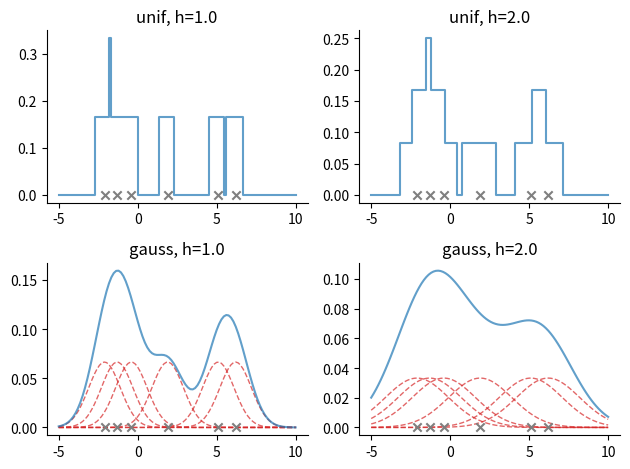

Source code (Python): (Note: this script raises an exception after producing the figure.)
# Demonstrate a non-parametric (parzen) density estimator in 1D

# Author: Gerardo Durán Martín


import numpy as np
import matplotlib.pyplot as plt
from scipy.linalg import norm

plt.rcParams["axes.spines.right"] = False
plt.rcParams["axes.spines.top"] = False

def K(u, axis=0): return np.all(np.abs(u) <= 1/2, axis=axis)

def p1(x, X, h):
    """
    KDE under a unit hypercube
    """
    N, D = X.shape
    xden, _ = x.shape
    
    u = ((x - X.T) / h).reshape(D, xden, N)
    ku = K(u).sum(axis=1) / (N * h ** D)
    return ku

def kdeg(x, X, h, return_components=False):
    """
    KDE under a gaussian kernel
    """
    N, D = X.shape
    nden, _ = x.shape
    
    Xhat = X.reshape(D, 1, N)
    xhat = x.reshape(D, nden, 1)
    u = xhat - Xhat
    u = norm(u, ord=2, axis=0) ** 2 / (2 * h ** 2) # (N, nden)
    px = np.exp(-u)
    if not return_components:
        px = px.sum(axis=1)

    px = px / (N * h * np.sqrt(2 * np.pi))
    return px


def main():
    data = np.array([-2.1, -1.3, -0.4, 1.9, 5.1, 6.2])[:, None]
    yvals = np.zeros_like(data)
    xv = np.linspace(-5, 10, 100)[:, None]

    fig, ax = plt.subplots(2, 2)
    # Uniform h=1
    ax[0,0].scatter(data, yvals, marker="x", c="tab:gray")
    ax[0,0].step(xv, p1(xv, data, 1), c="tab:blue", alpha=0.7)
    ax[0,0].set_title("unif, h=1.0")
    # Uniform h=2
    ax[0,1].scatter(data, yvals, marker="x", c="tab:gray")
    ax[0,1].step(xv, p1(xv, data, 2), c="tab:blue", alpha=0.7)
    ax[0,1].set_title("unif, h=2.0")

    # Gaussian h=1
    ax[1,0].scatter(data, yvals, marker="x", c="tab:gray", zorder=3)
    ax[1,0].plot(xv, kdeg(xv, data, 1), c="tab:blue", alpha=0.7, zorder=2)
    ax[1,0].plot(xv, kdeg(xv, data, 1, True), c="tab:red", alpha=0.7,
            linestyle="--", zorder=1, linewidth=1)
    ax[1,0].set_title("gauss, h=1.0")
    # Gaussian h=2
    ax[1,1].scatter(data, yvals, marker="x", c="tab:gray", zorder=3)
    ax[1,1].plot(xv, kdeg(xv, data, 2), c="tab:blue", alpha=0.7, zorder=2)
    ax[1,1].plot(xv, kdeg(xv, data, 2, True), c="tab:red", alpha=0.7,
                 linestyle="--", zorder=1, linewidth=1)
    ax[1,1].set_title("gauss, h=2.0")

    plt.tight_layout()
    plt.savefig("figures/parzen_window2.pdf", dpi=300)
    plt.show()

if __name__ == "__main__":
    main()
